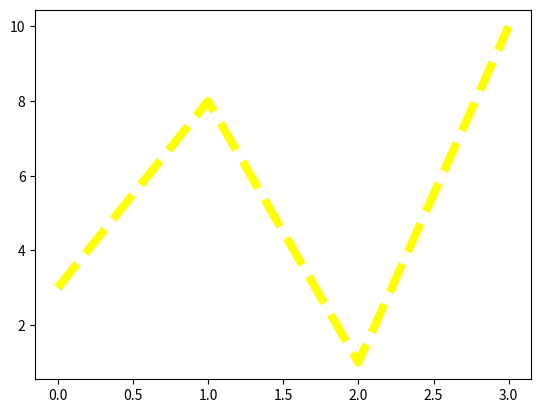

This chart was generated by the following Python code:
import matplotlib.pyplot as plt
import numpy as np
ypoints = np.array([3, 8, 1, 10])
plt.plot(ypoints, linestyle = 'dashed',c = 'yellow',linewidth = '6')
#we cal also write as ls = 'dashed' or ls='_')
plt.show()
